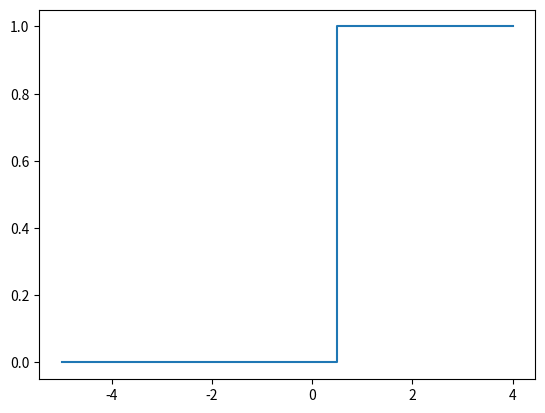

Python code for this plot:
import numpy as np
import matplotlib.pyplot as plt

def step_fun(x):
    y = x > 0
    return y.astype(int)


x = np.arange(-5,5,1)
y = step_fun(x)
plt.step(x, y, where="mid")
plt.show()